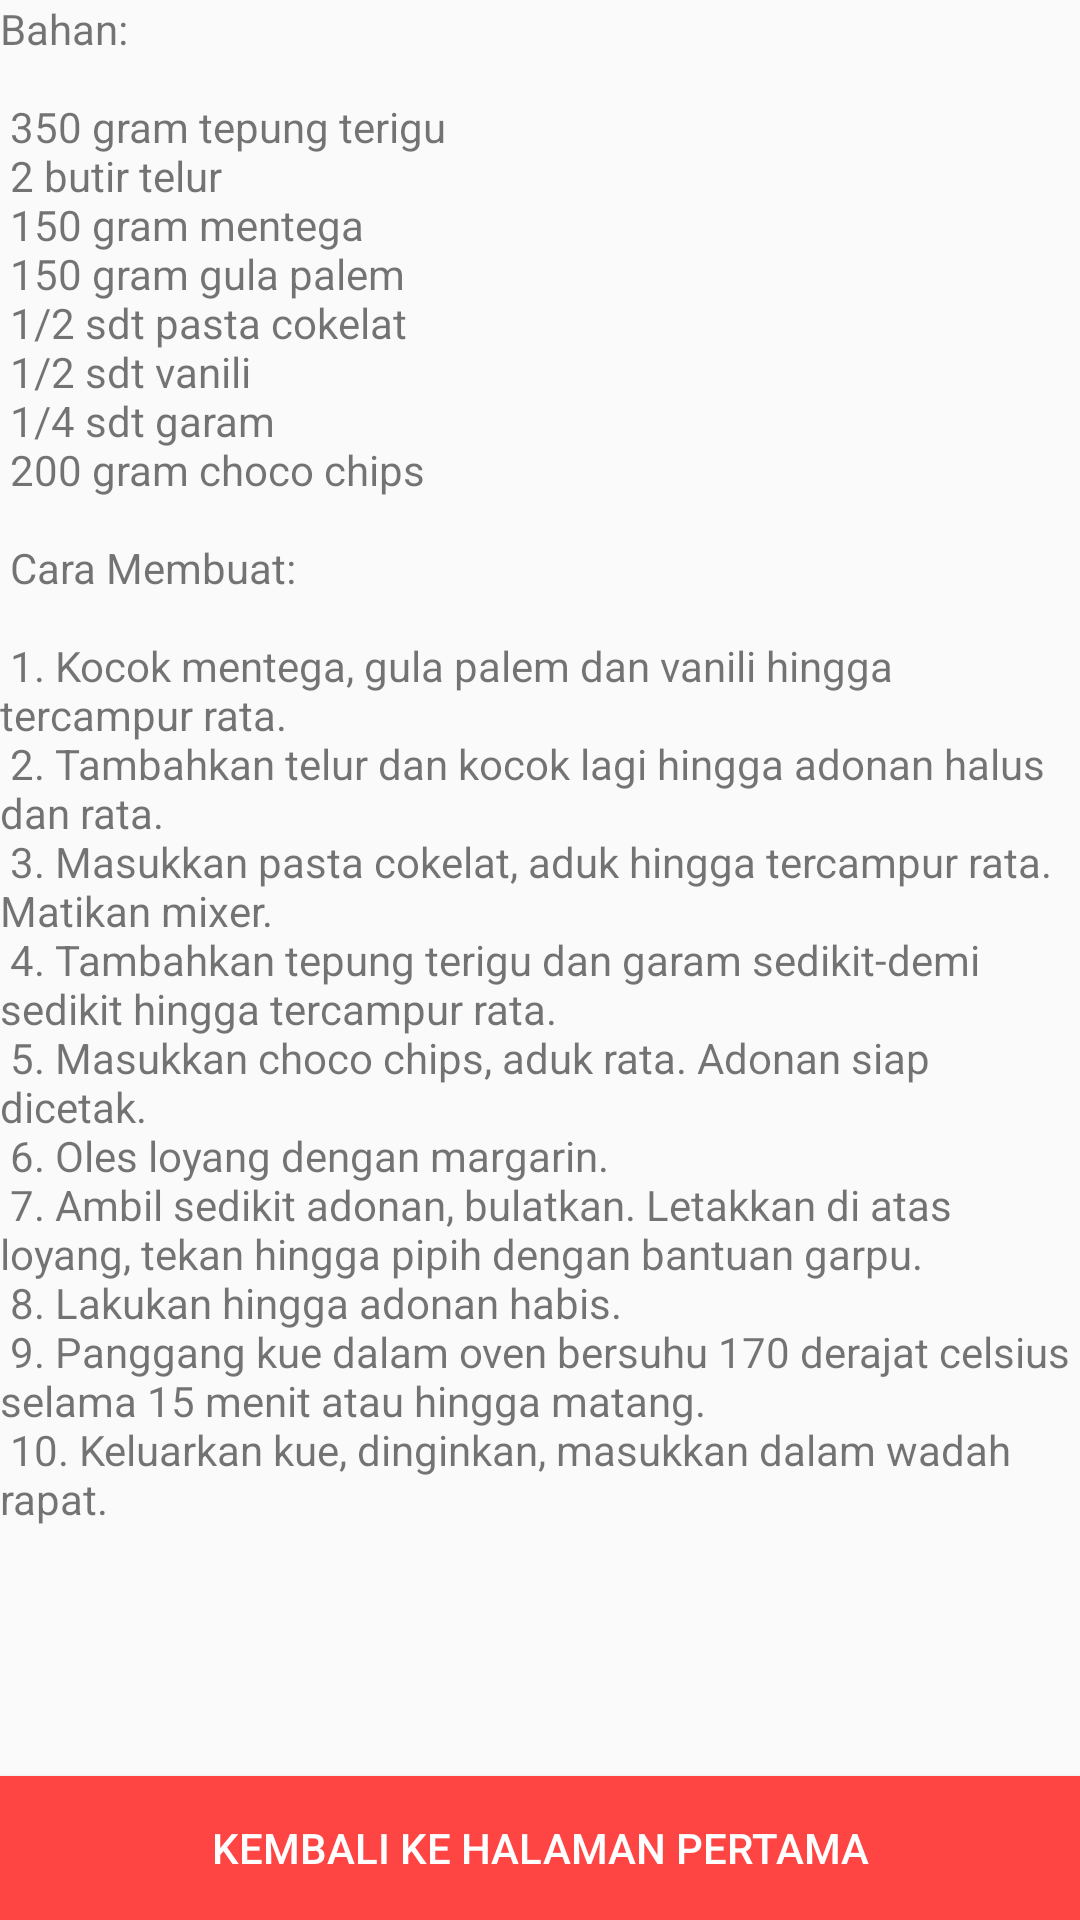

This screen was rendered from an Android layout file. Write that file and the resources it references.
<!-- AndroidManifest.xml: activity theme AppTheme.NoActionBar -->
<!-- res/layout/activity_scrolling5.xml -->
<?xml version="1.0" encoding="utf-8"?>
<android.support.design.widget.CoordinatorLayout xmlns:android="http://schemas.android.com/apk/res/android"
    xmlns:app="http://schemas.android.com/apk/res-auto"
    xmlns:tools="http://schemas.android.com/tools"
    android:layout_width="match_parent"
    android:layout_height="match_parent"
    android:fitsSystemWindows="true"
    tools:context="com.iak.kacchan.iakproject.Scrolling5Activity">

    <android.support.design.widget.AppBarLayout
        android:id="@+id/app_bar"
        android:layout_width="match_parent"
        android:layout_height="@dimen/app_bar_height"
        android:fitsSystemWindows="true"
        android:theme="@style/AppTheme.AppBarOverlay">

        <android.support.design.widget.CollapsingToolbarLayout
            android:id="@+id/toolbar_layout"
            android:layout_width="match_parent"
            android:layout_height="match_parent"
            android:fitsSystemWindows="true"
            app:contentScrim="?attr/colorPrimary"
            android:background="@drawable/chococip"
            app:layout_scrollFlags="scroll|exitUntilCollapsed">

            <LinearLayout
                android:layout_width="wrap_content"
                android:layout_height="wrap_content"
                android:orientation="vertical"
                android:padding="5dp"
                android:background="#FFA07A"
                android:layout_gravity="bottom|right"
                android:layout_marginBottom="20dp">
                <TextView
                    android:layout_width="wrap_content"
                    android:layout_height="wrap_content"
                    android:text="1-2"
                    android:textSize="28sp"
                    android:textStyle="bold"
                    android:textColor="@android:color/white"/>
                <TextView
                    android:layout_width="wrap_content"
                    android:layout_height="wrap_content"
                    android:text="TOPLES"
                    android:textSize="14sp"
                    android:textStyle="normal"
                    android:layout_marginTop="3dp"
                    android:textColor="@android:color/white"/>
            </LinearLayout>

            <android.support.v7.widget.Toolbar
                android:id="@+id/toolbar"
                android:layout_width="match_parent"
                android:layout_height="?attr/actionBarSize"
                app:layout_collapseMode="pin"
                app:popupTheme="@style/AppTheme.PopupOverlay" />

        </android.support.design.widget.CollapsingToolbarLayout>
    </android.support.design.widget.AppBarLayout>

    <include layout="@layout/content_scrolling5" />

    <RelativeLayout
        android:layout_width="wrap_content"
        android:layout_height="wrap_content"
        android:layout_below="@id/app_bar">
        <Button
            android:layout_width="match_parent"
            android:layout_height="wrap_content"
            android:text="Kembali ke halaman pertama"
            android:background="@android:color/holo_red_light"
            android:textColor="@android:color/white"
            android:layout_alignParentBottom="true"
            android:onClick="backHome"/>

    </RelativeLayout>

</android.support.design.widget.CoordinatorLayout>
<!-- res/layout/content_scrolling5.xml (included above) -->
<?xml version="1.0" encoding="utf-8"?>
<android.support.v4.widget.NestedScrollView xmlns:android="http://schemas.android.com/apk/res/android"
    xmlns:app="http://schemas.android.com/apk/res-auto"
    xmlns:tools="http://schemas.android.com/tools"
    android:layout_width="match_parent"
    android:layout_height="match_parent"
    app:layout_behavior="@string/appbar_scrolling_view_behavior"
    tools:context="com.iak.kacchan.iakproject.Scrolling5Activity"
    tools:showIn="@layout/activity_scrolling5">

    <TextView
        android:layout_width="wrap_content"
        android:layout_height="wrap_content"
        android:layout_margin="@dimen/text_margin"
        android:text="@string/large_text5" />

</android.support.v4.widget.NestedScrollView>
<!-- resources referenced by this layout -->
<resources>
  <!-- drawable chococip: jpg bitmap (drawable, 54908 bytes) -->
  <string name="large_text5">
          "Bahan: \n\n"
          "350 gram tepung terigu \n"
          "2 butir telur \n"
          "150 gram mentega \n"
          "150 gram gula palem \n"
          "1/2 sdt pasta cokelat \n"
          "1/2 sdt vanili \n"
          "1/4 sdt garam \n"
          "200 gram choco chips \n\n"
          
          "Cara Membuat: \n\n"
          "1. Kocok mentega, gula palem dan vanili hingga tercampur rata. \n"
          "2. Tambahkan telur dan kocok lagi hingga adonan halus dan rata. \n"
          "3. Masukkan pasta cokelat, aduk hingga tercampur rata. Matikan mixer. \n"
          "4. Tambahkan tepung terigu dan garam sedikit-demi sedikit hingga tercampur rata. \n"
          "5. Masukkan choco chips, aduk rata. Adonan siap dicetak. \n"
          "6. Oles loyang dengan margarin. \n"
          "7. Ambil sedikit adonan, bulatkan. Letakkan di atas loyang, tekan hingga pipih dengan bantuan garpu. \n"
          "8. Lakukan hingga adonan habis. \n"
          "9. Panggang kue dalam oven bersuhu 170 derajat celsius selama 15 menit atau hingga matang. \n"
          "10. Keluarkan kue, dinginkan, masukkan dalam wadah rapat. \n"
      </string>
  <style name="AppTheme.AppBarOverlay" parent="ThemeOverlay.AppCompat.Dark.ActionBar" />
  <style name="AppTheme.PopupOverlay" parent="ThemeOverlay.AppCompat.Light" />
  <style name="AppTheme.NoActionBar">
          <item name="windowActionBar">false</item>
          <item name="windowNoTitle">true</item>
      </style>
</resources>
